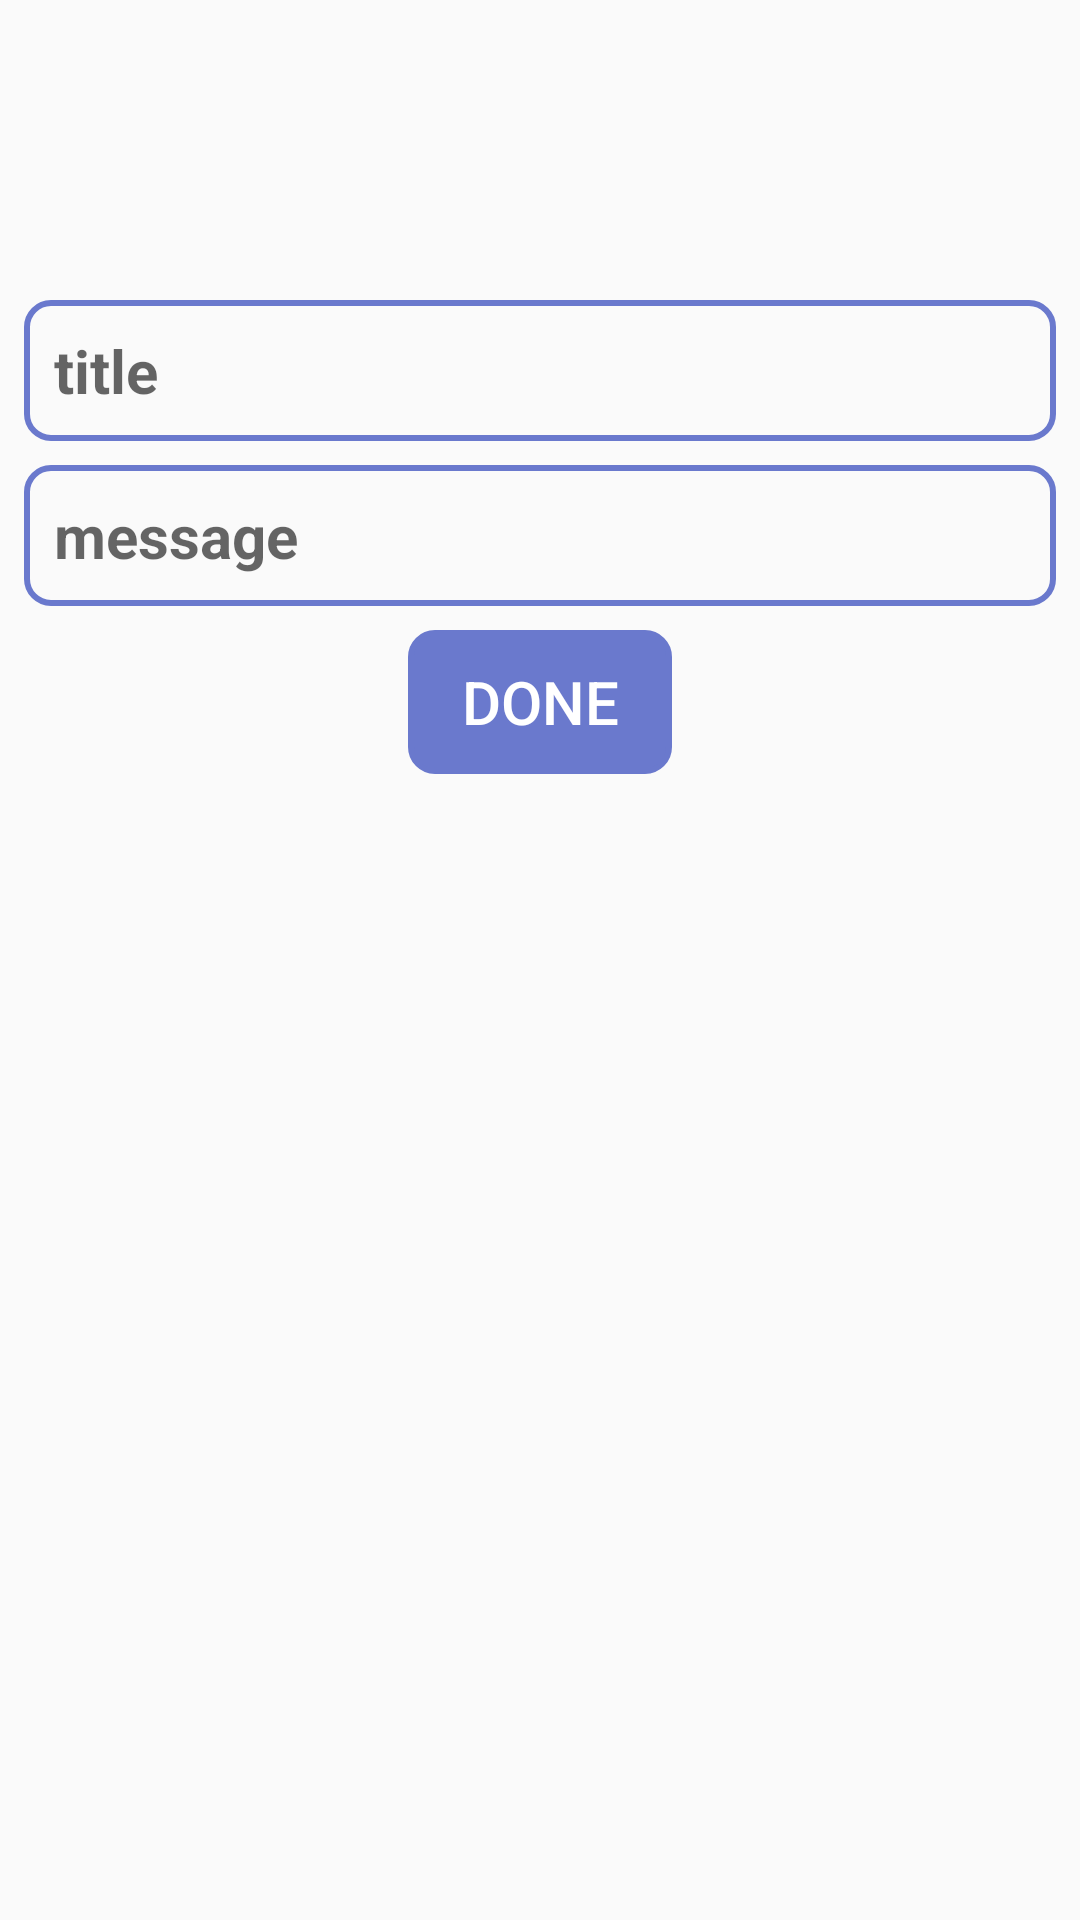

Reconstruct the res/layout file that produces this screen, plus the resources it refers to.
<!-- AndroidManifest.xml: application theme Theme.Notes -->
<!-- res/layout/activity_edit_note.xml -->
<?xml version="1.0" encoding="utf-8"?>
<androidx.core.widget.NestedScrollView xmlns:android="http://schemas.android.com/apk/res/android"
    xmlns:app="http://schemas.android.com/apk/res-auto"
    xmlns:tools="http://schemas.android.com/tools"
    android:layout_width="match_parent"
    android:layout_height="match_parent"
    tools:context=".editNoteActivity">


    <androidx.constraintlayout.widget.ConstraintLayout
        android:layout_width="match_parent"
        android:layout_height="match_parent">

       


        <EditText
            android:id="@+id/titlid"
            android:layout_width="match_parent"
            android:layout_height="wrap_content"
            android:layout_marginStart="8dp"
            android:layout_marginTop="100dp"
            android:layout_marginEnd="8dp"
            android:hint="title"
            android:padding="10dp"
            android:background="@drawable/search_design"
            android:textSize="20dp"
            android:textStyle="bold"
            app:layout_constraintEnd_toEndOf="parent"
            app:layout_constraintStart_toStartOf="parent"
            app:layout_constraintTop_toTopOf="parent" />

        <EditText
            android:id="@+id/msgid"
            android:layout_width="match_parent"
            android:layout_height="wrap_content"
            android:layout_marginStart="8dp"
            android:background="@drawable/search_design"
            android:padding="10dp"
            android:textSize="20dp"
            android:layout_marginTop="8dp"
            android:layout_marginEnd="8dp"
            android:hint="message"
            android:textStyle="bold"
            app:layout_constraintEnd_toEndOf="parent"
            app:layout_constraintHorizontal_bias="0.0"
            app:layout_constraintStart_toStartOf="parent"
            app:layout_constraintTop_toBottomOf="@+id/titlid" />

        <Button
            android:id="@+id/btn"
            android:layout_width="wrap_content"
            android:layout_height="wrap_content"
            android:layout_marginTop="8dp"
            android:textSize="20dp"
            android:text="Done"
            android:padding="10dp"
            android:textColor="@color/white"
            android:backgroundTint="@color/ColorPrimary"
            android:background="@drawable/search_design"
            app:layout_constraintEnd_toEndOf="parent"
            app:layout_constraintHorizontal_bias="0.5"
            app:layout_constraintStart_toStartOf="parent"
            app:layout_constraintTop_toBottomOf="@+id/msgid" />

        


    </androidx.constraintlayout.widget.ConstraintLayout>
    </androidx.core.widget.NestedScrollView>
<!-- resources referenced by this layout -->
<resources>
  <color name="ColorPrimary">#6A79CD</color>
  <color name="white">#FFFFFFFF</color>
  <!-- drawable cam (drawable) -->
  <vector android:height="24dp" android:tint="#0C0F81"
      android:viewportHeight="24" android:viewportWidth="24"
      android:width="24dp" xmlns:android="http://schemas.android.com/apk/res/android">
      <path android:fillColor="@android:color/white" android:pathData="M9.4,10.5l4.77,-8.26C13.47,2.09 12.75,2 12,2c-2.4,0 -4.6,0.85 -6.32,2.25l3.66,6.35 0.06,-0.1zM21.54,9c-0.92,-2.92 -3.15,-5.26 -6,-6.34L11.88,9h9.66zM21.8,10h-7.49l0.29,0.5 4.76,8.25C21,16.97 22,14.61 22,12c0,-0.69 -0.07,-1.35 -0.2,-2zM8.54,12l-3.9,-6.75C3.01,7.03 2,9.39 2,12c0,0.69 0.07,1.35 0.2,2h7.49l-1.15,-2zM2.46,15c0.92,2.92 3.15,5.26 6,6.34L12.12,15L2.46,15zM13.73,15l-3.9,6.76c0.7,0.15 1.42,0.24 2.17,0.24 2.4,0 4.6,-0.85 6.32,-2.25l-3.66,-6.35 -0.93,1.6z"/>
  </vector>
  <!-- drawable search_design (drawable) -->
  <?xml version="1.0" encoding="utf-8"?>
  <shape xmlns:android="http://schemas.android.com/apk/res/android"
      android:shape="rectangle">
      <stroke
          android:width="2dp"
          android:color="@color/ColorPrimary"/>
      <corners
          android:radius="8dp"/>
  </shape>
  <style name="Theme.Notes" parent="Base.Theme.Notes" />
  <style name="Base.Theme.Notes" parent="Theme.AppCompat.DayNight">
          
           <item name="colorPrimary">@color/ColorPrimary</item>
           <item name="colorPrimaryDark">@color/ColorPrimaryDark</item>
           <item name="colorAccent">@color/ColorAccent</item>
  
      </style>
  <color name="ColorPrimaryDark">#4658CE</color>
  <color name="ColorAccent">#FF4081</color>
</resources>
